Dataset: NIKE DATASET (GitHub, IamMohitM/Datasets). Classes: Nike, non Nike.

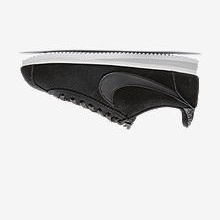
Label: Nike

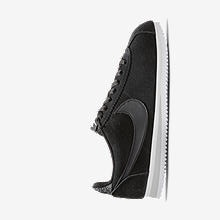
Label: Nike

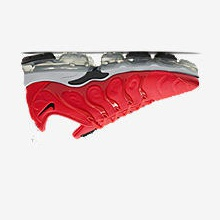
Label: Nike

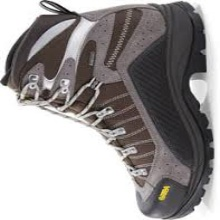
Label: non Nike

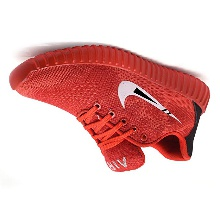
Label: non Nike

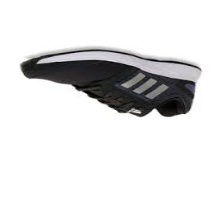
Label: non Nike
